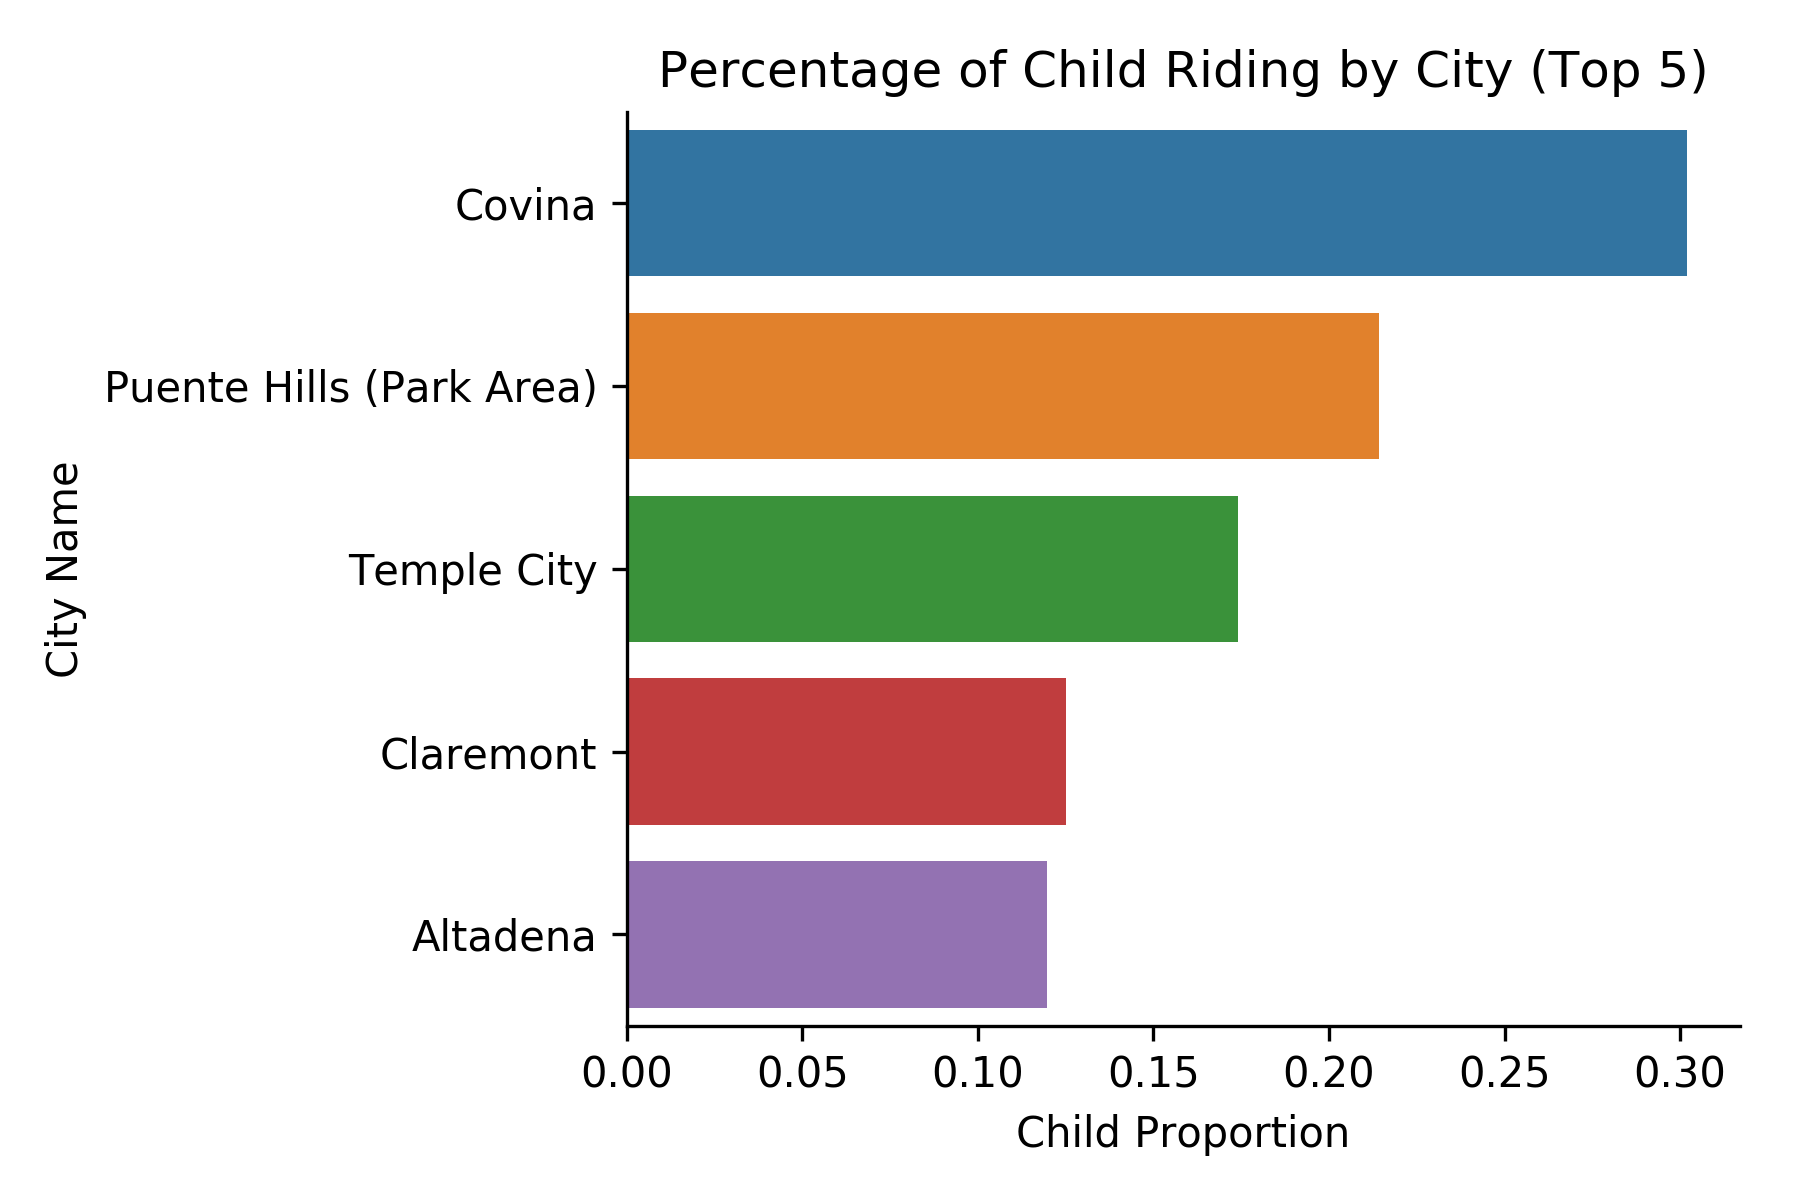

The file beside this chart, header and first rows:
city, child_perc, child, total_count
Covina, 0.3021, 29, 96
Puente Hills (Park Area), 0.2143, 3, 14
Temple City, 0.1742, 27, 155
Claremont, 0.125, 10, 80
Altadena, 0.1196, 25, 209
